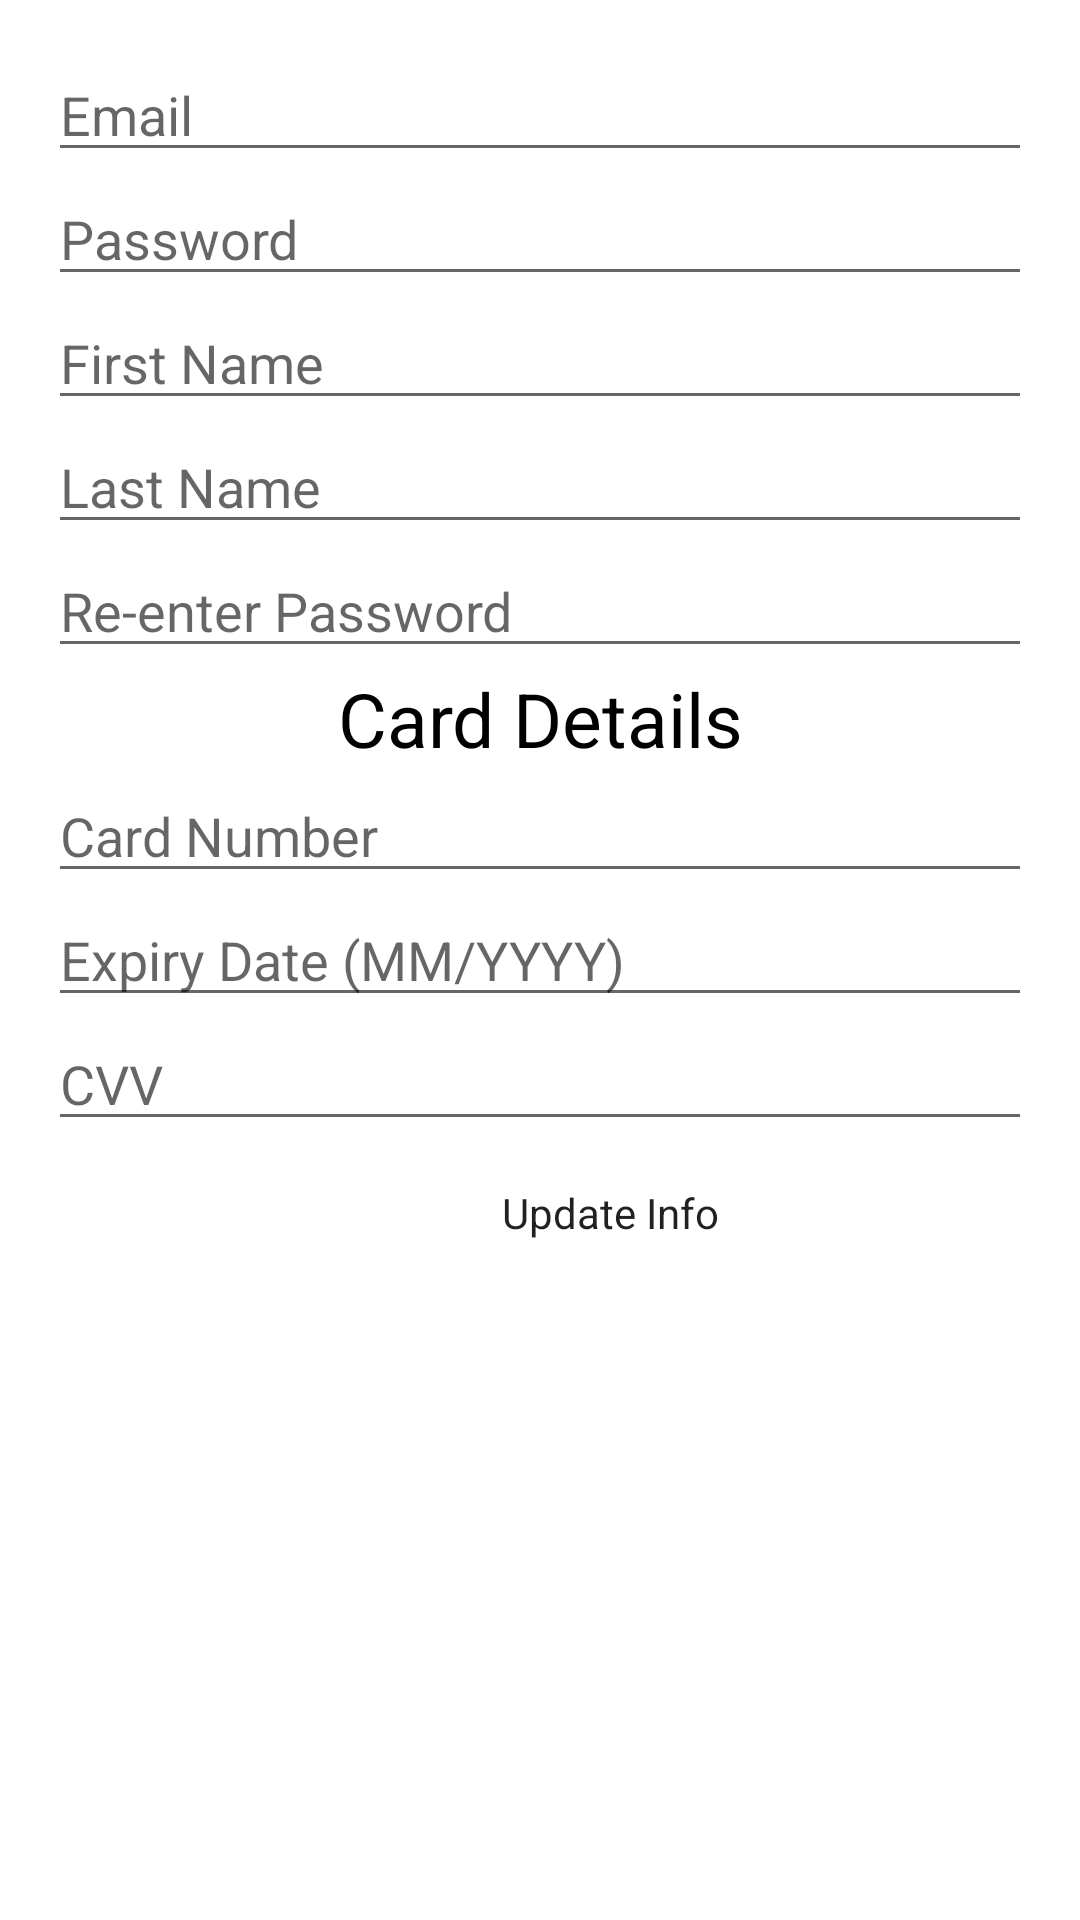

Here is an Android app screen rendered from its layout file. Give the layout XML and the strings, colors and styles it references.
<!-- AndroidManifest.xml: application theme Theme.Vintage_CloApp_Coursework -->
<!-- res/layout/fragment_settings.xml -->
<?xml version="1.0" encoding="utf-8"?>
<ScrollView xmlns:android="http://schemas.android.com/apk/res/android"
    android:layout_width="match_parent"
    android:layout_height="match_parent"
    android:fillViewport="true"

    >


    <LinearLayout
        android:layout_width="match_parent"
        android:layout_height="wrap_content"
        android:orientation="vertical"
        android:padding="16dp">


        <EditText
            android:id="@+id/edit_text_email"
            android:layout_width="match_parent"
            android:layout_height="wrap_content"
            android:hint="Email"
            android:textColor="@color/black"
            />

        <EditText
            android:id="@+id/edit_text_password"
            android:layout_width="match_parent"
            android:layout_height="wrap_content"
            android:hint="Password"
            android:inputType="textPassword"
            android:textColor="@color/black"
            />

        <EditText
            android:id="@+id/edit_text_first_name"
            android:layout_width="match_parent"
            android:layout_height="wrap_content"
            android:hint="First Name"
            android:textColor="@color/black"

            />


        <EditText
            android:id="@+id/edit_text_last_name"
            android:layout_width="match_parent"
            android:layout_height="wrap_content"
            android:hint="Last Name"
            android:textColor="@color/black"
            />

        <EditText
            android:id="@+id/edit_text_re_password"
            android:layout_width="match_parent"
            android:layout_height="wrap_content"
            android:hint="Re-enter Password"
            android:inputType="textPassword"
            android:textColor="@color/black"
            />
        <TextView
            android:id="@+id/textView4"
            android:layout_width="match_parent"
            android:layout_height="wrap_content"
            android:text="Card Details"
            android:textAlignment="center"
            android:textColor="@color/black"
            android:textSize="25dp"
            />
        <EditText
            android:id="@+id/edit_text_card_number"
            android:layout_width="match_parent"
            android:layout_height="wrap_content"
            android:hint="Card Number"
            android:inputType="number" />

        <EditText
            android:id="@+id/edit_text_expiry_date"
            android:layout_width="match_parent"
            android:layout_height="wrap_content"
            android:hint="Expiry Date (MM/YYYY)"
            android:inputType="date" />

        <EditText
            android:id="@+id/edit_text_cvv"
            android:layout_width="match_parent"
            android:layout_height="wrap_content"
            android:hint="CVV"
            android:inputType="number" />


        <Button
            android:id="@+id/update_button"
            android:layout_width="375dp"
            android:layout_height="wrap_content"
            android:background="@drawable/btn_bg_design"
            android:fontFamily="sans-serif"
            android:onClick="mainActivity"
            android:padding="14dp"
            android:paddingBottom="10dp"
            android:text="Update Info"
            android:textAllCaps="false" />

    </LinearLayout>


</ScrollView>
<!-- resources referenced by this layout -->
<resources>
  <color name="black">#FF000000</color>
  <style name="Theme.Vintage_CloApp_Coursework" parent="Theme.MaterialComponents.DayNight.NoActionBar">
          
          <item name="colorPrimary">@color/purple_500</item>
          <item name="colorPrimaryVariant">@color/purple_700</item>
          <item name="colorOnPrimary">@color/white</item>
          
          <item name="colorSecondary">@color/teal_200</item>
          <item name="colorSecondaryVariant">@color/teal_700</item>
          <item name="colorOnSecondary">@color/black</item>
          
          <item name="android:statusBarColor">?attr/colorPrimaryVariant</item>
          
      </style>
  <color name="purple_500">#704F4F</color>
  <color name="purple_700">#472D2D</color>
  <color name="white">#FFFFFFFF</color>
  <color name="teal_200">#E7AB79</color>
  <color name="teal_700">#774360</color>
</resources>
